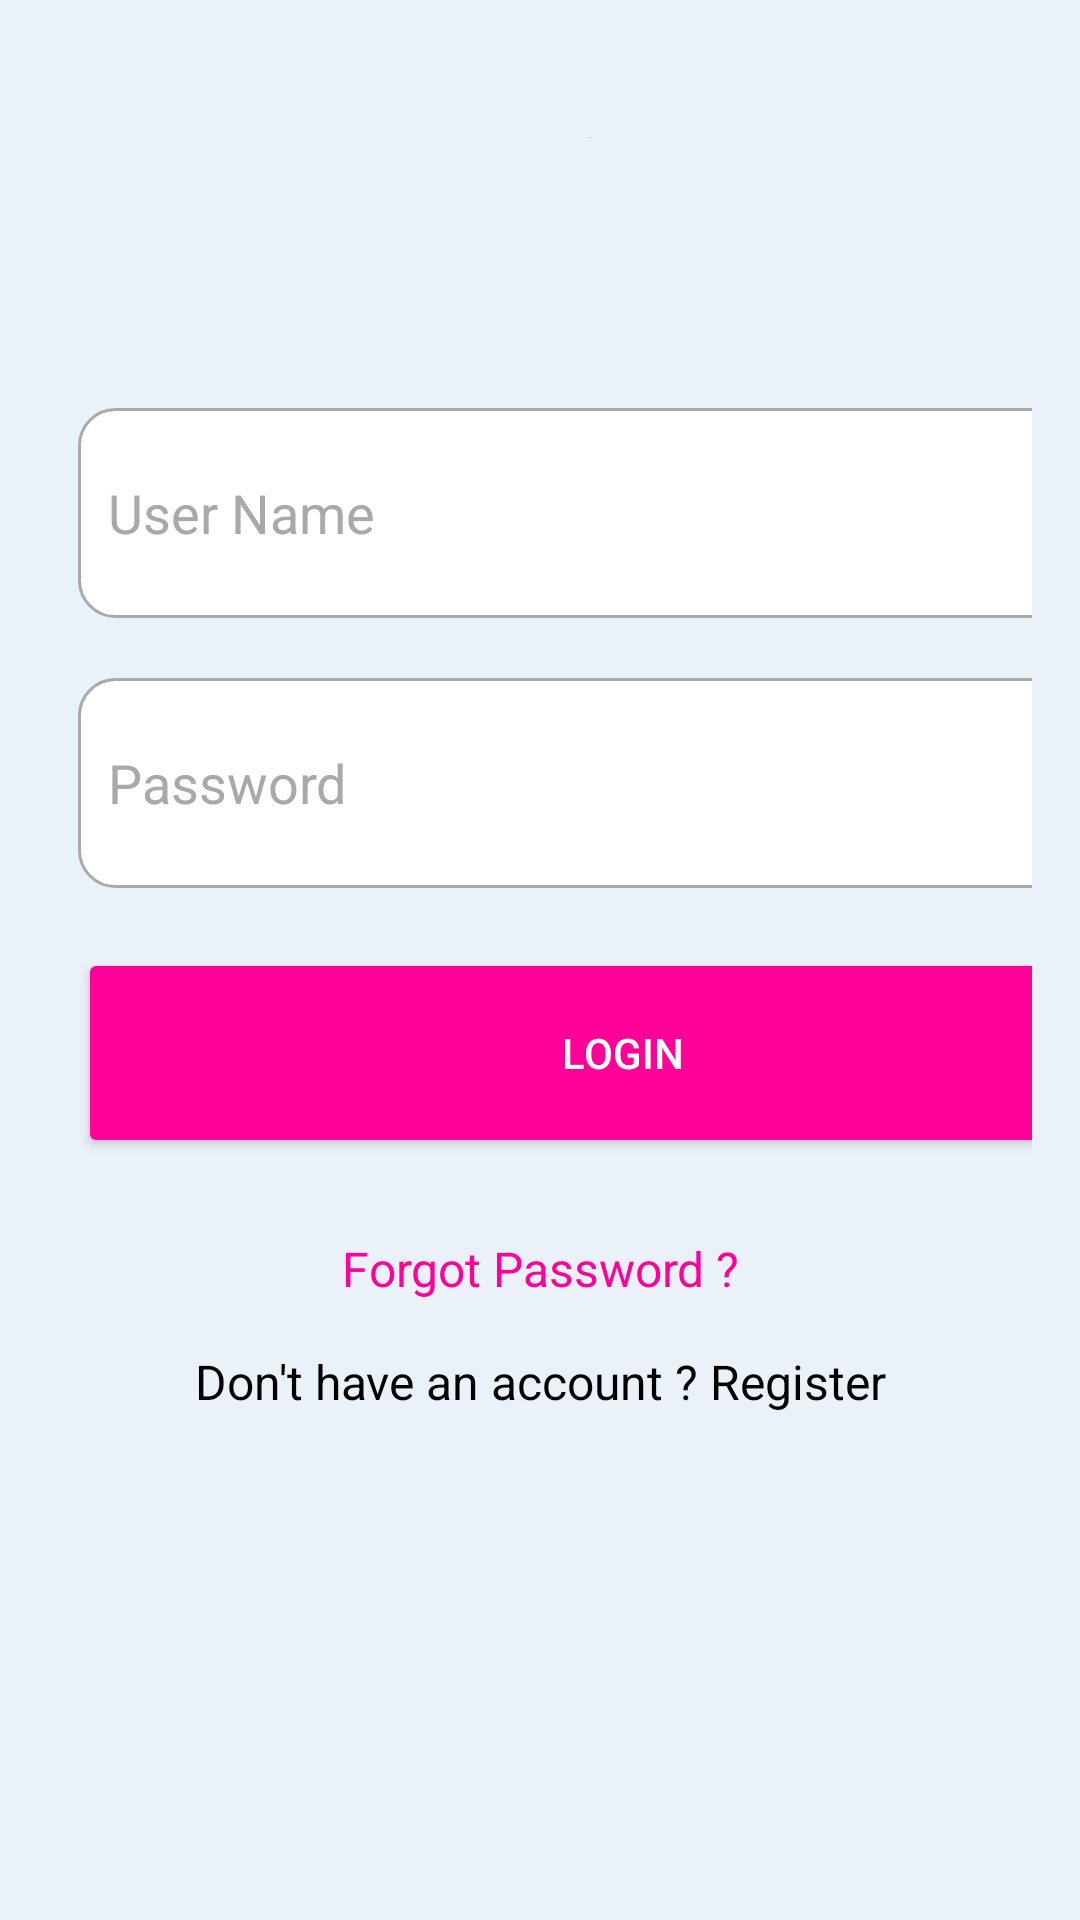

Produce the Android XML layout that renders to this screen, including the resource entries it uses.
<!-- AndroidManifest.xml: application theme Theme.FINANCIAL1 -->
<!-- res/layout/layout_login.xml -->
<?xml version="1.0" encoding="utf-8"?>
<RelativeLayout xmlns:android="http://schemas.android.com/apk/res/android"
    xmlns:tools="http://schemas.android.com/tools"
    android:layout_width="match_parent"
    android:layout_height="match_parent"
    android:background="@color/material_dynamic_neutral_variant95"
    android:paddingLeft="16dp"
    android:paddingTop="16dp"
    android:paddingRight="16dp"
    android:paddingBottom="16dp"> 

    
    

    
    <TextView
        android:layout_width="wrap_content"
        android:layout_height="wrap_content"
        android:layout_above="@+id/FrameLogin"
        android:layout_centerHorizontal="true"
        android:layout_marginStart="10dp"
        android:layout_marginLeft="10dp"
        android:layout_marginTop="10dp"
        android:layout_marginEnd="10dp"
        android:layout_marginRight="10dp"
        android:layout_marginBottom="70dp"
        android:padding="10dp"
        android:text="Login"
        android:textColor="@color/momoPink"
        android:textSize="30sp"
        android:textStyle="bold" />

    <LinearLayout
        android:id="@+id/FrameLogin"
        android:layout_width="380dp"
        android:layout_height="430dp"
        android:layout_alignParentBottom="true"
        android:layout_marginBottom="68dp"
        android:orientation="vertical">

        

        

        <EditText
            android:id="@+id/etUserName"
            android:layout_width="363dp"
            android:layout_height="70dp"
            android:layout_margin="10dp"
            android:background="@drawable/rounded_white_background"
            android:drawablePadding="8dp"
            android:hint="User Name"
            android:padding="10dp"
            android:singleLine="true"
            android:textColor="@color/black"
            android:textColorHint="@color/gray" />

        <EditText
            android:id="@+id/etPassword"
            android:layout_width="363dp"
            android:layout_height="70dp"
            android:layout_margin="10dp"
            android:background="@drawable/rounded_white_background"
            android:drawablePadding="8dp"
            android:hint="Password"
            android:inputType="textPassword"
            android:padding="10dp"
            android:singleLine="true"
            android:textColor="@color/black"
            android:textColorHint="@color/gray" />

        
        <Button
            android:id="@+id/btLogin"
            android:layout_width="363dp"
            android:layout_height="70dp"
            android:layout_margin="10dp"
            android:backgroundTint="@color/momoPink"
            android:padding="10dp"
            android:text="Login"
            android:textColor="@color/white" />

        

        

        <TextView
            android:id="@+id/tvRegister2"
            android:layout_width="match_parent"
            android:layout_height="wrap_content"
            android:layout_below="@id/btLogin"
            android:layout_centerHorizontal="true"
            android:layout_marginTop="16dp"
            android:text="Forgot Password ?"
            android:textAlignment="center"
            android:textColor="@color/momoPink"
            android:textColorLink="@color/momoPink"
            android:textSize="16sp" />

        <TextView
            android:id="@+id/tvRegister"
            android:layout_width="match_parent"
            android:layout_height="wrap_content"
            android:layout_below="@id/btLogin"
            android:layout_centerHorizontal="true"
            android:layout_marginTop="16dp"
            android:text="Don't have an account ? Register"
            android:textAlignment="center"
            android:textColor="@color/black"
            android:textColorLink="@color/momoPink"
            android:textSize="16sp" />
    </LinearLayout>

</RelativeLayout>
<!-- resources referenced by this layout -->
<resources>
  <color name="black">#000000</color>
  <color name="gray">#A9A9A9</color>
  <color name="momoPink">#ff0099</color>
  <color name="white">#FFFFFF</color>
  <!-- drawable rounded_white_background (drawable) -->
  <?xml version="1.0" encoding="utf-8"?>
  <shape xmlns:android="http://schemas.android.com/apk/res/android">
      <solid android:color="@color/white" />
      <corners android:radius="12dp" /> 
      <stroke android:width="1dp" android:color="@color/gray" /> 
  </shape>
  <style name="Theme.FINANCIAL1" parent="Theme.MaterialComponents.DayNight.DarkActionBar">
          
          <item name="colorPrimary">@color/purple_500</item>
          <item name="colorPrimaryVariant">@color/purple_700</item>
          <item name="colorOnPrimary">@color/white</item>
          
          <item name="colorSecondary">@color/teal_200</item>
          <item name="colorSecondaryVariant">@color/teal_700</item>
          <item name="colorOnSecondary">@color/black</item>
          
          <item name="android:statusBarColor">?attr/colorPrimaryVariant</item>
          
      </style>
  <color name="purple_500">#00cac6</color>
  <color name="purple_700">#FDEAF4</color>
  <color name="teal_200">#A9DC28</color>
  <color name="teal_700">#ff9c53</color>
</resources>
